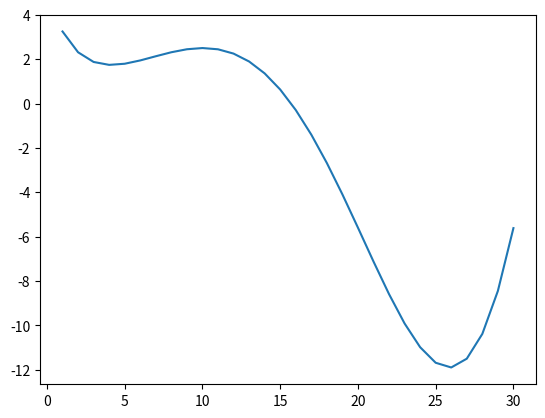

Generate this figure with matplotlib:
import numpy as np
import matplotlib.pyplot as plt
import scipy.optimize as opt
%matplotlib inline

f = lambda x: np.sin(x / 5.0) * np.exp(x / 10.0) + 5 * np.exp(-x / 2.0)

x = np.arange(1, 31)

plt.plot(x, f(x))

res = opt.differential_evolution(func = f, bounds = [(1, 30)])

res

